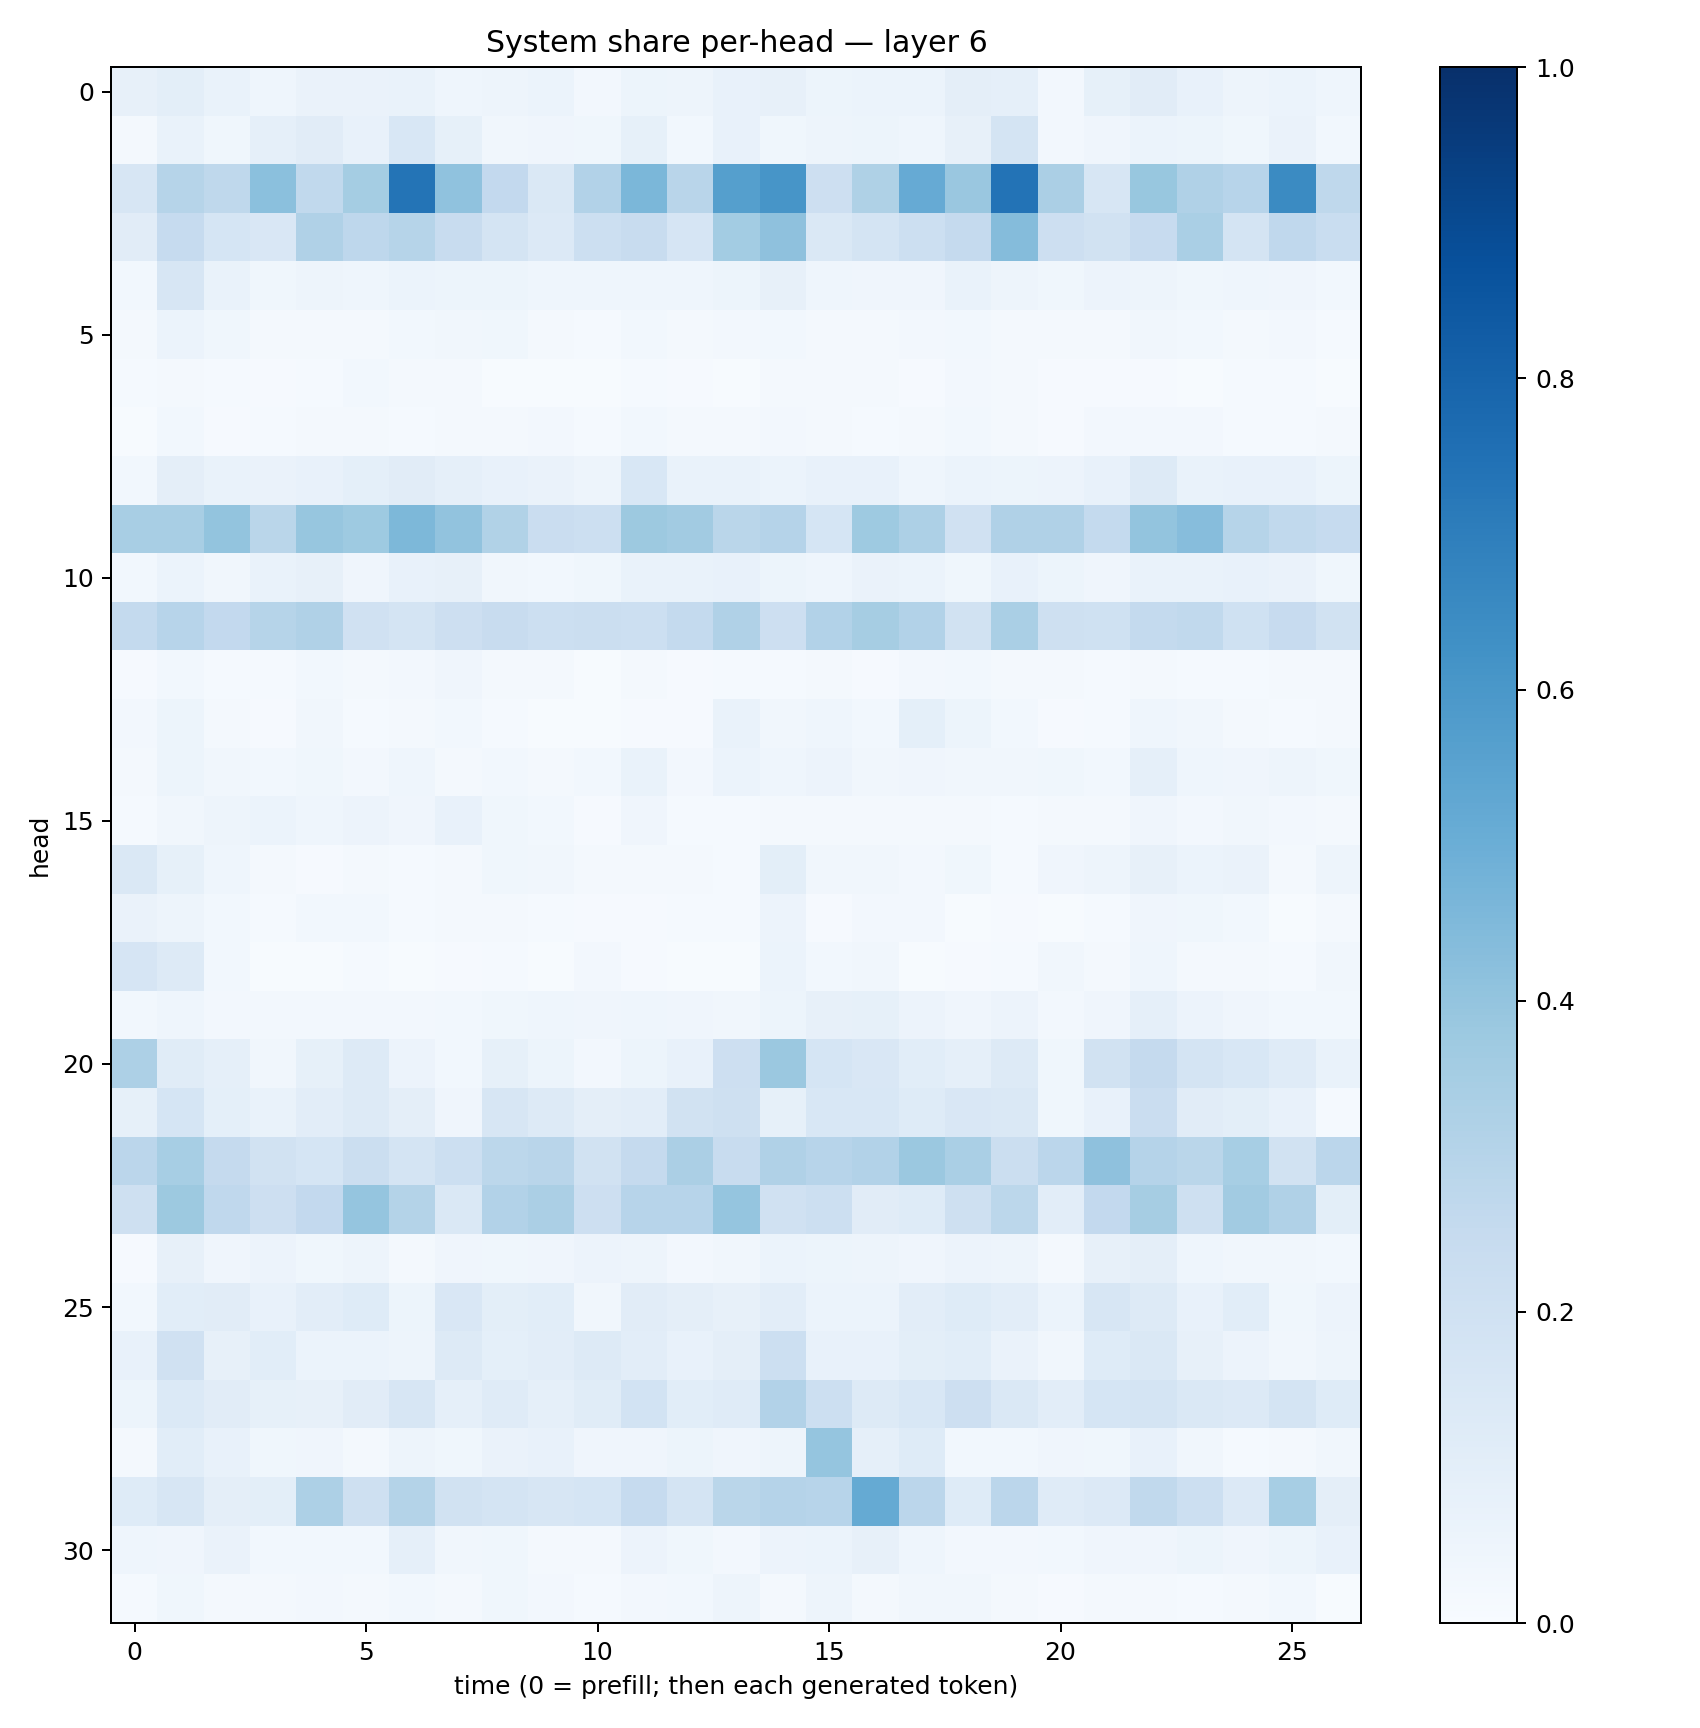

Source data for this figure (header and first rows):
0.08018104, 0.10075898, 0.06650483, 0.045373894, 0.06410361, 0.065092646, 0.06961854, 0.04516652, 0.047903456, 0.058774557, 0.02643888, 0.053706404, 0.05008503, 0.07444465, 0.08073341, 0.05459485, 0.060030937, 0.059385784, 0.09451101, 0.08928339, 0.026414175, 0.082518294, 0.109693676, 0.07747304
0.02178, 0.06719, 0.03837, 0.08847, 0.113, 0.07678, 0.1555, 0.0837, 0.03451, 0.04233, 0.03829, 0.08572, 0.02893, 0.07402, 0.03751, 0.04815, 0.05454, 0.04519, 0.08103, 0.1783, 0.02556, 0.03909, 0.06228, 0.05373
0.1616, 0.2986, 0.2727, 0.4196, 0.2645, 0.3551, 0.7375, 0.4096, 0.2597, 0.1426, 0.3103, 0.4592, 0.2911, 0.5645, 0.6075, 0.2123, 0.3224, 0.5154, 0.3837, 0.7408, 0.3332, 0.1604, 0.3905, 0.32
0.1117, 0.2464, 0.1713, 0.151, 0.3186, 0.2742, 0.2974, 0.24, 0.1739, 0.1349, 0.2165, 0.2381, 0.165, 0.3576, 0.414, 0.1434, 0.1793, 0.2158, 0.2532, 0.4336, 0.2148, 0.1948, 0.2452, 0.3363
0.02815, 0.163, 0.06685, 0.03809, 0.04775, 0.04556, 0.05939, 0.05269, 0.0532, 0.04613, 0.04387, 0.04516, 0.04602, 0.05357, 0.07902, 0.04472, 0.04069, 0.03917, 0.06722, 0.04994, 0.03849, 0.05739, 0.04869, 0.03877
0.01698, 0.0622, 0.03542, 0.02317, 0.02302, 0.02099, 0.02935, 0.03157, 0.03693, 0.02047, 0.0144, 0.02933, 0.0214, 0.02419, 0.02883, 0.02315, 0.01838, 0.02601, 0.03008, 0.02231, 0.01801, 0.02196, 0.03437, 0.02887
0.01363, 0.02255, 0.01344, 0.01139, 0.01562, 0.02867, 0.02104, 0.01821, 0.005604, 0.006348, 0.007542, 0.01187, 0.008346, 0.006813, 0.0206, 0.02202, 0.01625, 0.01037, 0.02404, 0.02006, 0.008483, 0.007988, 0.008587, 0.007723
0.007324, 0.02967, 0.00936, 0.01558, 0.02111, 0.01597, 0.01322, 0.01712, 0.02187, 0.02449, 0.0132, 0.02934, 0.01751, 0.01784, 0.02493, 0.02092, 0.01392, 0.02001, 0.02962, 0.01835, 0.0111, 0.02522, 0.02684, 0.02476
0.02781, 0.09393, 0.06956, 0.06638, 0.07381, 0.09107, 0.111, 0.08901, 0.07751, 0.06314, 0.0498, 0.1532, 0.06866, 0.07007, 0.06115, 0.0735, 0.07589, 0.044, 0.06196, 0.05262, 0.05516, 0.07614, 0.1264, 0.06788
0.3412, 0.3422, 0.4023, 0.2868, 0.3929, 0.3749, 0.4547, 0.4059, 0.3139, 0.2268, 0.217, 0.375, 0.3622, 0.2882, 0.3026, 0.1697, 0.3738, 0.3261, 0.1969, 0.3178, 0.3166, 0.255, 0.3998, 0.4301
0.02933, 0.06027, 0.03376, 0.06849, 0.08188, 0.04002, 0.07327, 0.0807, 0.03168, 0.02862, 0.0369, 0.06662, 0.0671, 0.07544, 0.05203, 0.04454, 0.06399, 0.06161, 0.03557, 0.07341, 0.05389, 0.04164, 0.0672, 0.06754
0.2578, 0.2955, 0.2611, 0.2977, 0.3182, 0.1989, 0.1728, 0.2121, 0.2388, 0.2182, 0.2234, 0.2176, 0.2557, 0.3179, 0.2148, 0.3111, 0.3494, 0.3111, 0.194, 0.3396, 0.206, 0.2028, 0.2556, 0.2619
0.009879, 0.02905, 0.01472, 0.0125, 0.02876, 0.01928, 0.02721, 0.04057, 0.01959, 0.01696, 0.007477, 0.01852, 0.01022, 0.01219, 0.01552, 0.01799, 0.0105, 0.02383, 0.03046, 0.02137, 0.02228, 0.0124, 0.01937, 0.01277
0.0256, 0.05362, 0.01842, 0.0107, 0.03489, 0.01436, 0.0218, 0.02993, 0.01239, 0.005982, 0.005584, 0.008381, 0.008967, 0.06992, 0.03136, 0.04397, 0.02782, 0.09332, 0.05387, 0.02762, 0.009735, 0.01446, 0.04504, 0.03133
0.02071, 0.05129, 0.03297, 0.02979, 0.03529, 0.02379, 0.04601, 0.01964, 0.02862, 0.01987, 0.02775, 0.07021, 0.02401, 0.05932, 0.04411, 0.05632, 0.03298, 0.04263, 0.03159, 0.03137, 0.03719, 0.03049, 0.08871, 0.04514
0.01469, 0.03371, 0.04735, 0.05886, 0.04619, 0.05838, 0.04002, 0.07269, 0.03899, 0.03078, 0.009828, 0.04088, 0.0152, 0.01228, 0.01742, 0.02168, 0.02252, 0.01905, 0.02096, 0.01397, 0.01702, 0.02042, 0.03968, 0.02507
0.1416, 0.08457, 0.04678, 0.02277, 0.009045, 0.02006, 0.0123, 0.02071, 0.03642, 0.03197, 0.01676, 0.02178, 0.02016, 0.01545, 0.1, 0.032, 0.03515, 0.02588, 0.03877, 0.01497, 0.03952, 0.04712, 0.08019, 0.05964
0.0636, 0.04876, 0.02894, 0.01424, 0.02937, 0.0281, 0.01187, 0.0173, 0.01863, 0.01259, 0.007863, 0.01039, 0.01312, 0.0118, 0.05485, 0.01116, 0.02446, 0.02401, 0.004733, 0.009181, 0.006715, 0.01382, 0.03934, 0.03587
0.1642, 0.1263, 0.02876, 0.006158, 0.005375, 0.01346, 0.007352, 0.01138, 0.01464, 0.004006, 0.02522, 0.009452, 0.005313, 0.004127, 0.06012, 0.02839, 0.03485, 0.006531, 0.008233, 0.01287, 0.03233, 0.0157, 0.04598, 0.02061
0.03086, 0.04657, 0.02564, 0.02714, 0.02448, 0.02603, 0.025, 0.03087, 0.03679, 0.04361, 0.04098, 0.04533, 0.04059, 0.03474, 0.05188, 0.08058, 0.08575, 0.05501, 0.04227, 0.05566, 0.02719, 0.04193, 0.08951, 0.05472
0.3273, 0.1167, 0.08906, 0.03426, 0.08584, 0.1278, 0.05742, 0.02922, 0.08223, 0.05117, 0.02434, 0.05211, 0.07392, 0.2113, 0.3821, 0.1702, 0.1498, 0.1063, 0.0886, 0.1308, 0.0375, 0.1896, 0.2526, 0.1796
0.08382, 0.1704, 0.09336, 0.06723, 0.1016, 0.1266, 0.09537, 0.04229, 0.1611, 0.1316, 0.09467, 0.1018, 0.1917, 0.2109, 0.08569, 0.156, 0.1544, 0.1214, 0.1523, 0.1479, 0.03667, 0.07619, 0.2268, 0.111
0.2813, 0.3465, 0.2511, 0.1934, 0.1711, 0.2227, 0.1743, 0.2158, 0.279, 0.2925, 0.1911, 0.2522, 0.335, 0.2401, 0.3199, 0.2931, 0.3113, 0.3819, 0.3379, 0.2192, 0.2827, 0.4139, 0.303, 0.2855
0.2076, 0.3757, 0.2672, 0.2141, 0.2613, 0.3974, 0.3084, 0.1451, 0.3105, 0.3354, 0.2127, 0.2935, 0.2933, 0.3968, 0.1953, 0.2167, 0.1122, 0.1237, 0.2105, 0.2802, 0.1019, 0.2592, 0.3499, 0.2068
0.009528, 0.07914, 0.04207, 0.05542, 0.03582, 0.04765, 0.0228, 0.04158, 0.03891, 0.03914, 0.05841, 0.0476, 0.02497, 0.03455, 0.05945, 0.05136, 0.05005, 0.04145, 0.05478, 0.04709, 0.01902, 0.08132, 0.09761, 0.04532
0.03091, 0.1069, 0.1102, 0.07047, 0.1026, 0.1249, 0.05236, 0.1512, 0.1011, 0.1074, 0.0341, 0.1113, 0.09456, 0.08011, 0.1041, 0.05987, 0.05876, 0.1051, 0.1249, 0.1029, 0.06163, 0.1612, 0.1268, 0.07743
0.07468, 0.1975, 0.07864, 0.1066, 0.06084, 0.06183, 0.04735, 0.1293, 0.09244, 0.1033, 0.1306, 0.103, 0.07576, 0.09548, 0.2165, 0.07251, 0.07575, 0.1005, 0.1071, 0.06578, 0.03402, 0.1228, 0.1425, 0.08185
0.0546, 0.1382, 0.1107, 0.08413, 0.08105, 0.1121, 0.1615, 0.08979, 0.1198, 0.08918, 0.1153, 0.1844, 0.1064, 0.1179, 0.3121, 0.2161, 0.1326, 0.1541, 0.2147, 0.1432, 0.1035, 0.1701, 0.1744, 0.1478
0.01679, 0.1068, 0.07314, 0.0364, 0.04097, 0.02094, 0.04778, 0.03899, 0.06381, 0.07672, 0.04189, 0.0411, 0.05384, 0.04197, 0.04987, 0.3982, 0.08629, 0.1244, 0.02784, 0.0282, 0.04262, 0.039, 0.07236, 0.03296
0.1217, 0.1602, 0.09745, 0.1005, 0.3255, 0.2032, 0.3078, 0.1891, 0.1752, 0.1605, 0.1689, 0.2496, 0.1746, 0.287, 0.3022, 0.2954, 0.5187, 0.2828, 0.1228, 0.2831, 0.1193, 0.133, 0.262, 0.2159
0.0441, 0.041, 0.06557, 0.02941, 0.02935, 0.02928, 0.08738, 0.0329, 0.0358, 0.02242, 0.02075, 0.0575, 0.038, 0.02567, 0.05852, 0.06136, 0.07841, 0.04308, 0.0269, 0.02702, 0.0309, 0.04058, 0.03934, 0.05149
0.01562, 0.03563, 0.02332, 0.01929, 0.02383, 0.0207, 0.02819, 0.01679, 0.03669, 0.02705, 0.01358, 0.02686, 0.02841, 0.04908, 0.02266, 0.04912, 0.02171, 0.03173, 0.03188, 0.01826, 0.01065, 0.01675, 0.01863, 0.01339
